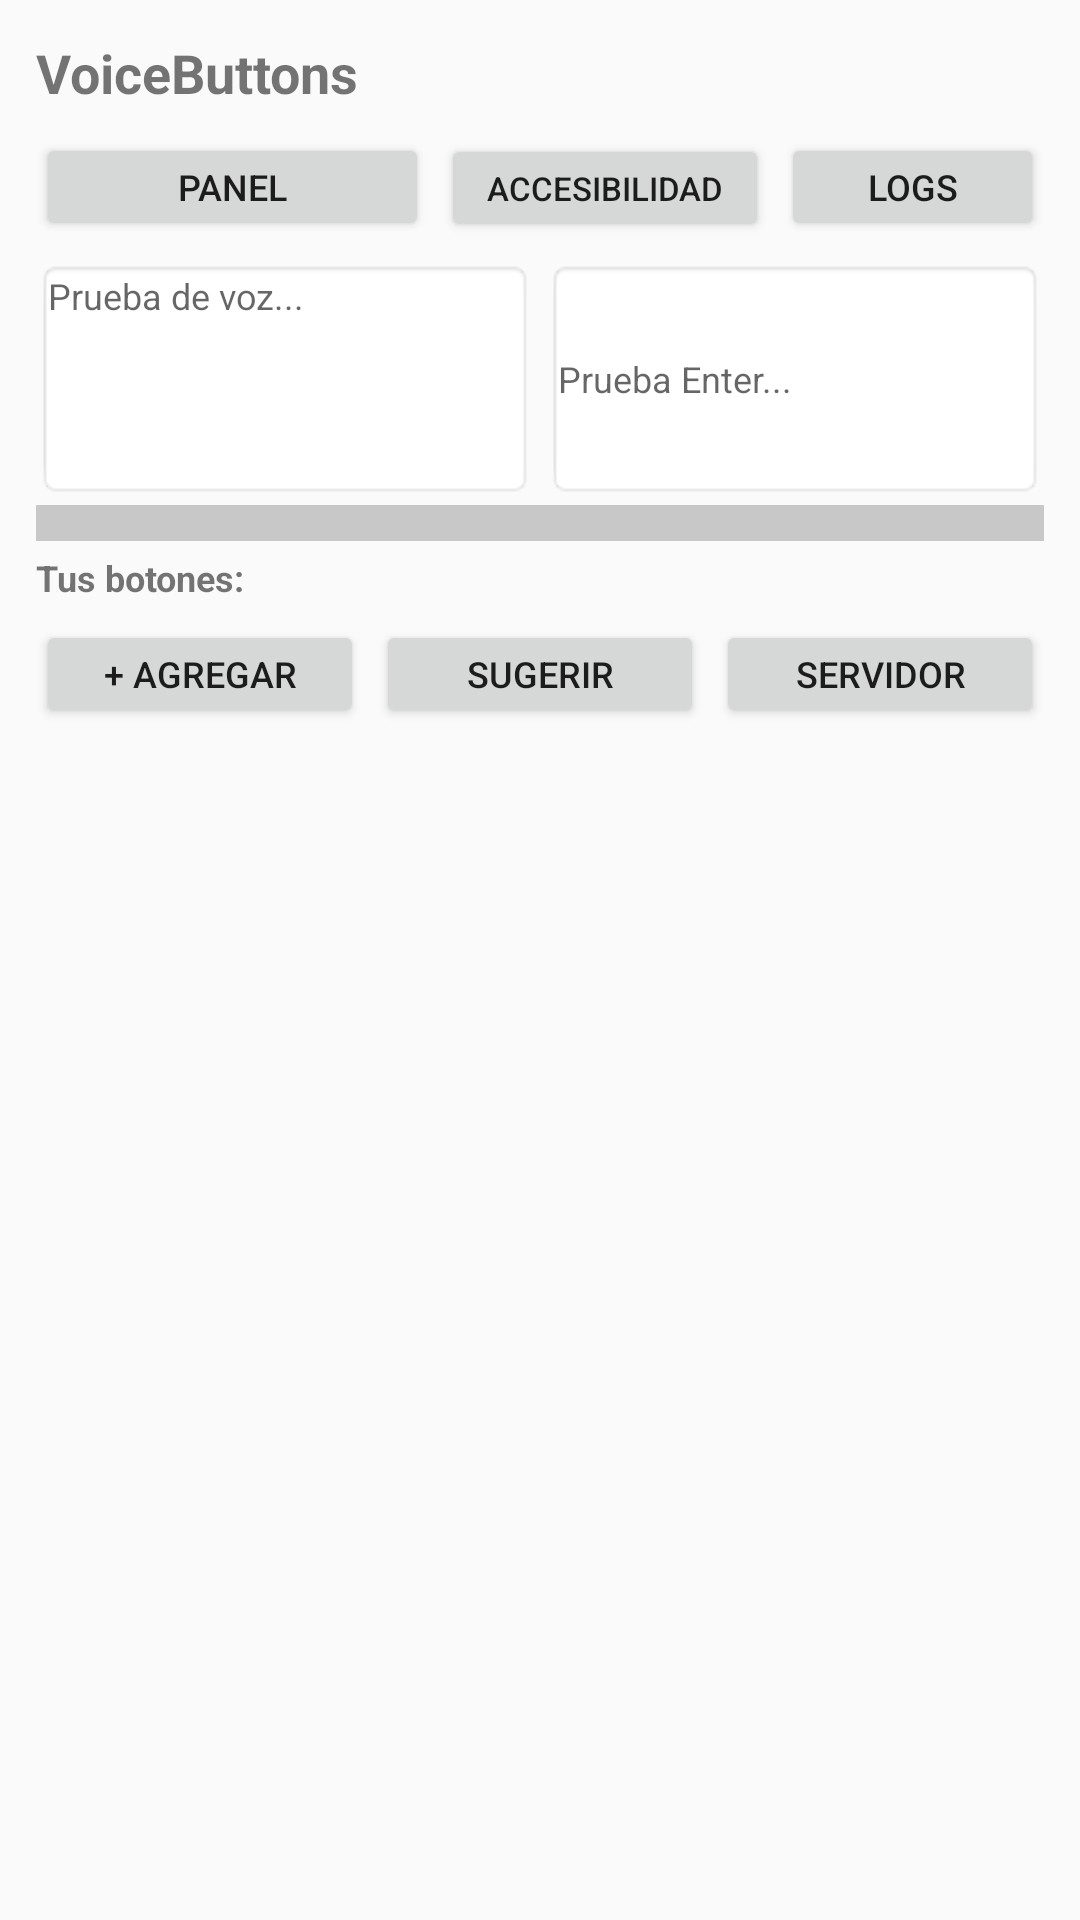

Reconstruct the res/layout file that produces this screen, plus the resources it refers to.
<!-- AndroidManifest.xml: application theme Theme.VoiceButtonApp -->
<!-- res/layout/activity_main.xml -->
<?xml version="1.0" encoding="utf-8"?>
<ScrollView xmlns:android="http://schemas.android.com/apk/res/android"
    android:layout_width="match_parent"
    android:layout_height="match_parent"
    android:fillViewport="true">

    <LinearLayout
        android:layout_width="match_parent"
        android:layout_height="wrap_content"
        android:orientation="vertical"
        android:padding="12dp">

        
        <LinearLayout
            android:layout_width="match_parent"
            android:layout_height="wrap_content"
            android:orientation="horizontal"
            android:gravity="center_vertical"
            android:layout_marginBottom="8dp">

            <TextView
                android:layout_width="wrap_content"
                android:layout_height="wrap_content"
                android:text="VoiceButtons"
                android:textSize="18sp"
                android:textStyle="bold" />

            <Space
                android:layout_width="0dp"
                android:layout_height="1dp"
                android:layout_weight="1" />

            <TextView
                android:id="@+id/tvStatus"
                android:layout_width="wrap_content"
                android:layout_height="wrap_content"
                android:textSize="11sp"
                android:textColor="#888" />

        </LinearLayout>

        
        <LinearLayout
            android:layout_width="match_parent"
            android:layout_height="wrap_content"
            android:orientation="horizontal"
            android:weightSum="3"
            android:layout_marginBottom="6dp">

            <Button
                android:id="@+id/btnToggleOverlay"
                android:layout_width="0dp"
                android:layout_height="36dp"
                android:layout_weight="1.2"
                android:text="Panel"
                android:textSize="12sp"
                android:gravity="center"
                android:padding="0dp"
                android:layout_marginEnd="4dp" />

            <Button
                android:id="@+id/btnOpenAccessibility"
                android:layout_width="0dp"
                android:layout_height="36dp"
                android:layout_weight="1"
                android:text="Accesibilidad"
                android:textSize="11sp"
                android:gravity="center"
                android:padding="0dp"
                android:layout_marginEnd="4dp" />

            <Button
                android:id="@+id/btnLogs"
                android:layout_width="0dp"
                android:layout_height="36dp"
                android:layout_weight="0.8"
                android:text="Logs"
                android:textSize="12sp"
                android:gravity="center"
                android:padding="0dp" />

        </LinearLayout>

        
        <LinearLayout
            android:id="@+id/testContainer"
            android:layout_width="match_parent"
            android:layout_height="80dp"
            android:orientation="horizontal"
            android:weightSum="2">

            <EditText
                android:id="@+id/etTest"
                android:layout_width="0dp"
                android:layout_height="match_parent"
                android:layout_weight="1"
                android:hint="Prueba de voz..."
                android:gravity="start|top"
                android:inputType="textMultiLine"
                android:background="@android:drawable/editbox_background"
                android:padding="4dp"
                android:textSize="12sp"
                android:layout_marginEnd="4dp" />

            <EditText
                android:id="@+id/etTestEnter"
                android:layout_width="0dp"
                android:layout_height="match_parent"
                android:layout_weight="1"
                android:hint="Prueba Enter..."
                android:gravity="start|center_vertical"
                android:inputType="text"
                android:imeOptions="actionSend"
                android:background="@android:drawable/editbox_background"
                android:padding="4dp"
                android:textSize="12sp"
                android:singleLine="true" />

        </LinearLayout>

        
        <View
            android:id="@+id/dragHandle"
            android:layout_width="match_parent"
            android:layout_height="12dp"
            android:background="#33000000"
            android:layout_marginTop="2dp"
            android:layout_marginBottom="4dp" />

        
        <TextView
            android:layout_width="match_parent"
            android:layout_height="wrap_content"
            android:text="Tus botones:"
            android:textStyle="bold"
            android:textSize="12sp"
            android:layout_marginBottom="2dp" />

        <androidx.recyclerview.widget.RecyclerView
            android:id="@+id/recyclerButtons"
            android:layout_width="match_parent"
            android:layout_height="wrap_content"
            android:nestedScrollingEnabled="true" />

        
        <LinearLayout
            android:layout_width="match_parent"
            android:layout_height="wrap_content"
            android:orientation="horizontal"
            android:weightSum="3"
            android:layout_marginTop="4dp">

            <Button
                android:id="@+id/btnAddButton"
                android:layout_width="0dp"
                android:layout_height="36dp"
                android:layout_weight="1"
                android:text="+ Agregar"
                android:textSize="12sp"
                android:gravity="center"
                android:padding="0dp"
                android:layout_marginEnd="4dp" />

            <Button
                android:id="@+id/btnReport"
                android:layout_width="0dp"
                android:layout_height="36dp"
                android:layout_weight="1"
                android:text="Sugerir"
                android:textSize="12sp"
                android:gravity="center"
                android:padding="0dp"
                android:layout_marginEnd="4dp" />

            <Button
                android:id="@+id/btnConfigServer"
                android:layout_width="0dp"
                android:layout_height="36dp"
                android:layout_weight="1"
                android:text="Servidor"
                android:textSize="12sp"
                android:gravity="center"
                android:padding="0dp" />

        </LinearLayout>

    </LinearLayout>
</ScrollView>
<!-- resources referenced by this layout -->
<resources>
  <style name="Theme.VoiceButtonApp" parent="Theme.AppCompat.Light.DarkActionBar" />
</resources>
